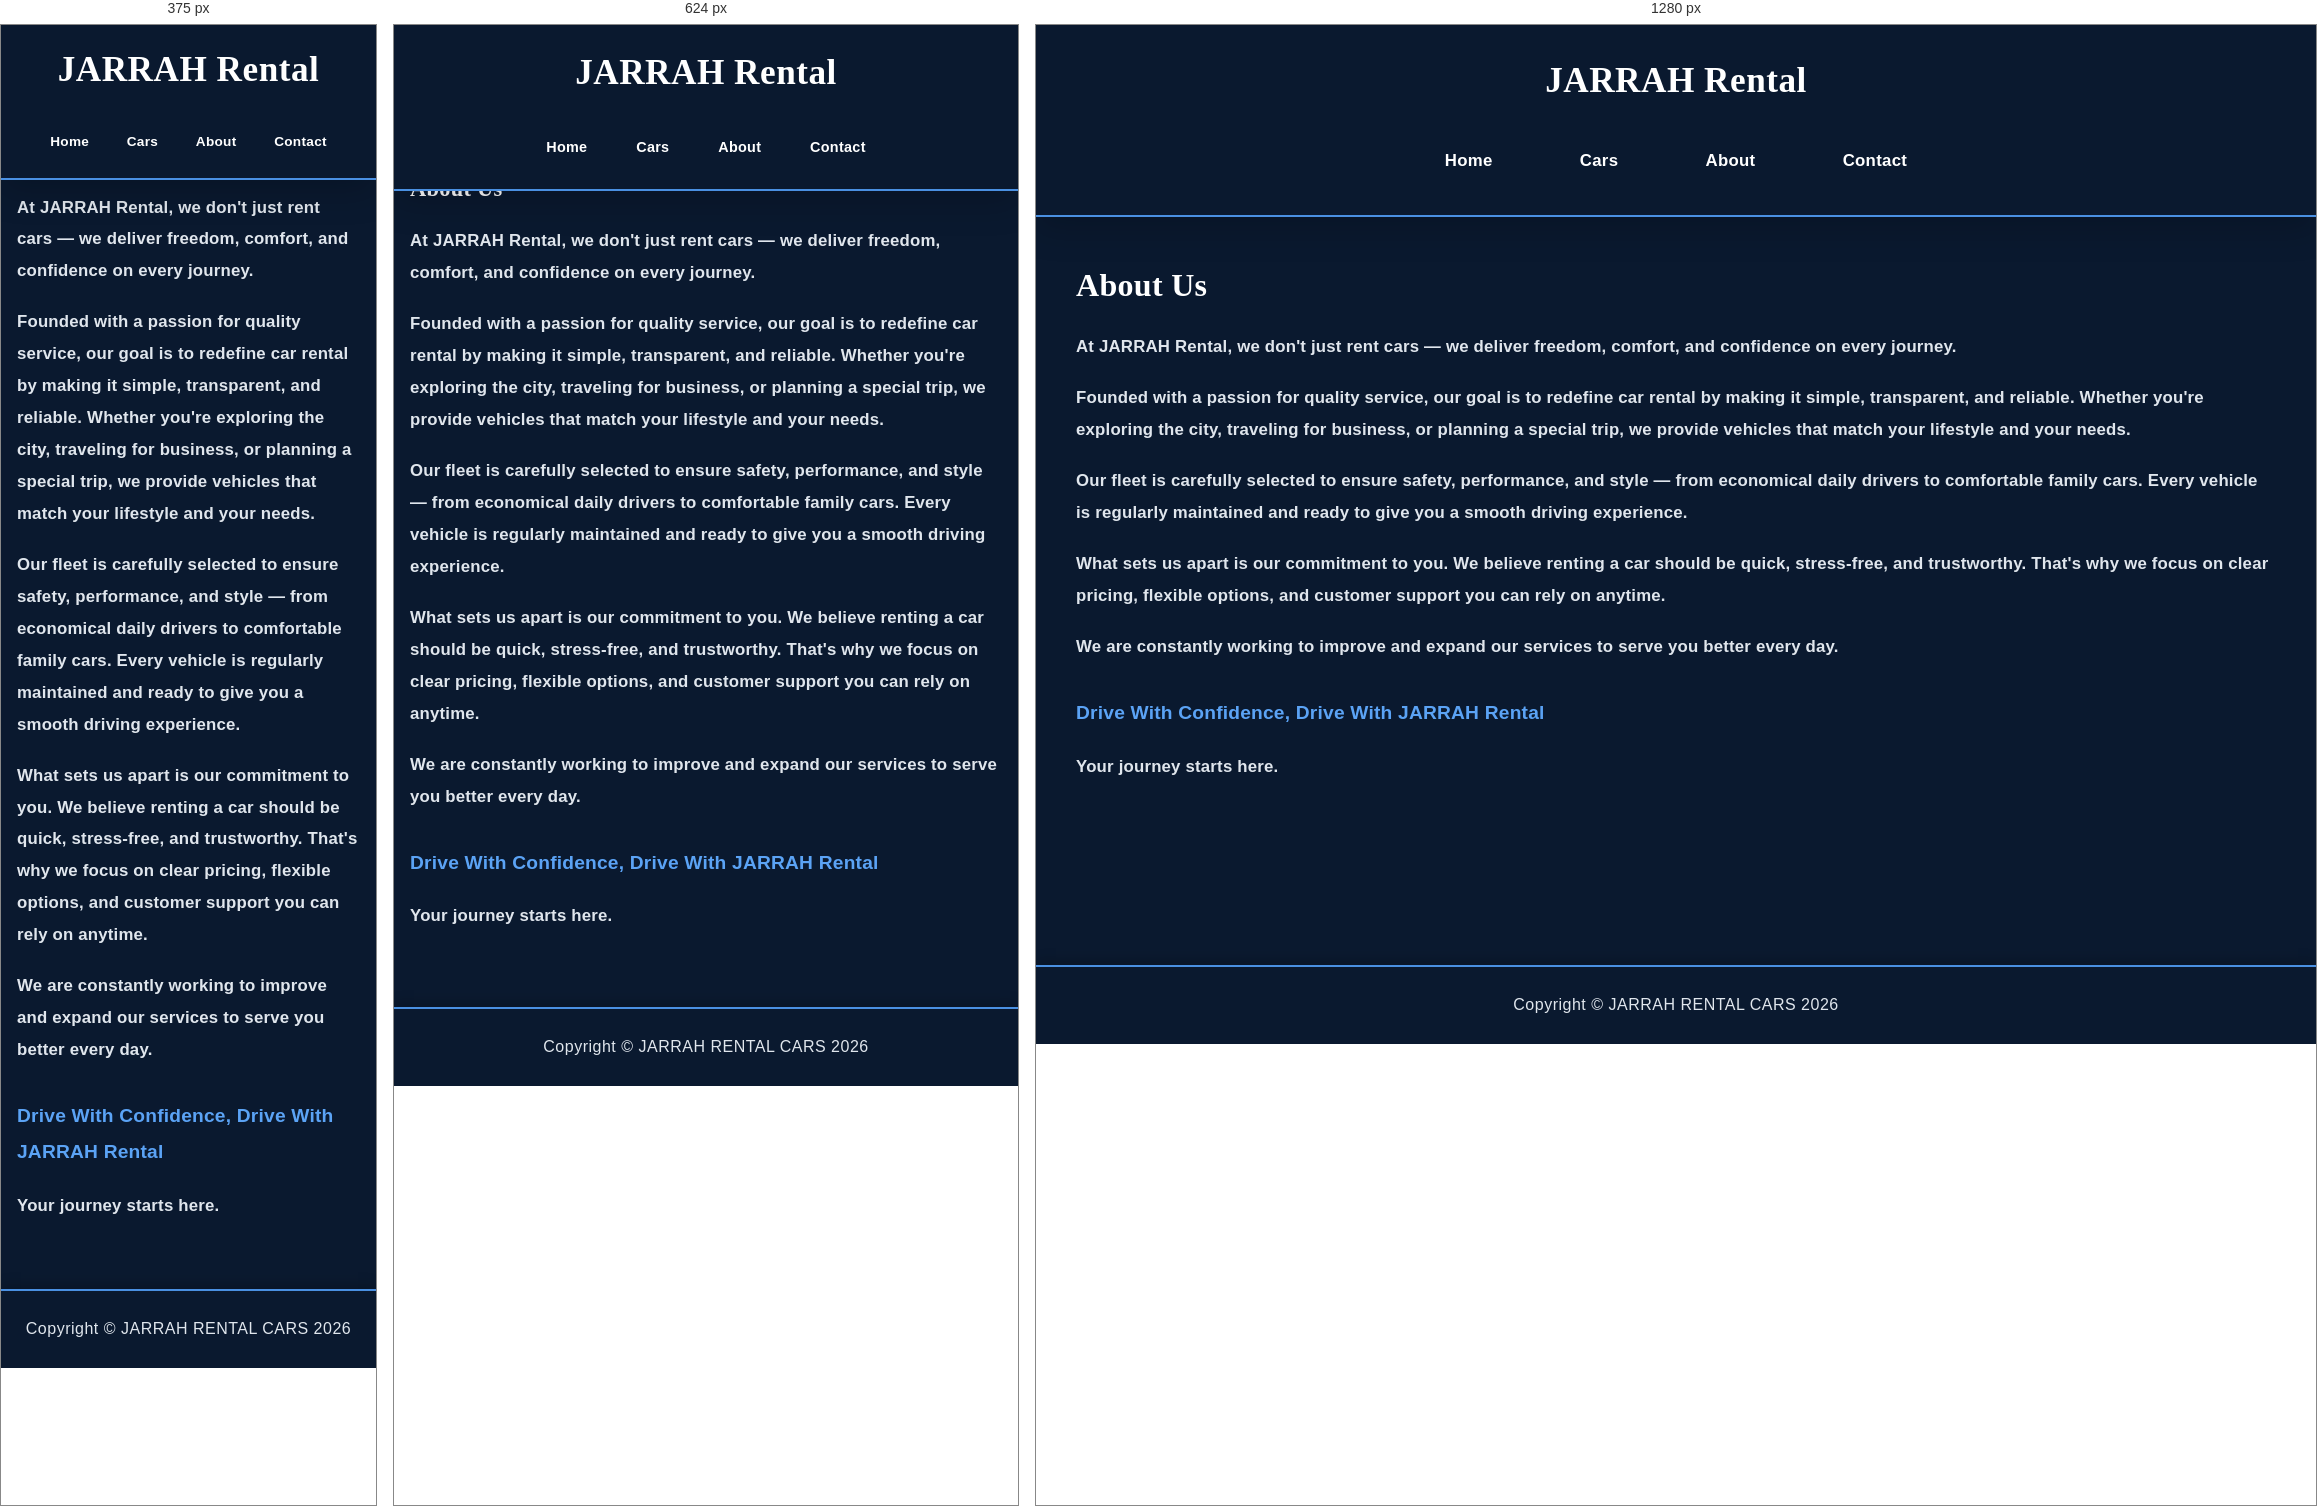
Rendered at 375 px, 624 px and 1280 px, left to right.

<!-- file: aboutpage 3.html -->
<!DOCTYPE html>
<html lang="en">
<head>
  <meta charset="UTF-8">
  <meta name="viewport" content="width=device-width, initial-scale=1">
  <title>JARRAH Rental - About Us</title>
  <link rel="stylesheet" href="car.css">
</head>
<body>
  <header>
    <h1>JARRAH Rental</h1>
    <nav>
      <ul>
        <li><a href ="home 1.html">Home</a></li>
        <li><a href="car 2.html">Cars</a></li>
        <li><a href="aboutpage 3.html">About</a></li>
        <li><a href="contact 4.html">Contact</a></li>
      </ul>
    </nav>
  </header>
  <main>
    <h2>About Us</h2>
    <p>At JARRAH Rental, we don't just rent cars — we deliver freedom, comfort, and confidence on every journey.</p>
    <p>Founded with a passion for quality service, our goal is to redefine car rental by making it simple, transparent, and reliable. Whether you're exploring the city, traveling for business, or planning a special trip, we provide vehicles that match your lifestyle and your needs.</p>
    <p>Our fleet is carefully selected to ensure safety, performance, and style — from economical daily drivers to comfortable family cars. Every vehicle is regularly maintained and ready to give you a smooth driving experience.</p>
    <p>What sets us apart is our commitment to you. We believe renting a car should be quick, stress-free, and trustworthy. That's why we focus on clear pricing, flexible options, and customer support you can rely on anytime.</p>
    <p>We are constantly working to improve and expand our services to serve you better every day.</p>
    <p style="font-weight: 600; color: var(--accent-light); font-size: 1.2rem; margin-top: 2rem;">Drive With Confidence, Drive With JARRAH Rental</p>
    <p style="font-weight: 600;">Your journey starts here.</p>
  </main>
  <footer> 
    <p>Copyright &copy; JARRAH RENTAL CARS 2026</p>
  </footer>
</body>
</html>


/* @media block from car.css */
@media (max-width: 768px) {
  header {
    padding: 1rem 1rem;
    position: fixed;
    top: 0;
    left: 0;
    right: 0;
    width: 100%;
    z-index: 1000;
  }

  main {
    padding: 1.5rem 1rem;
    margin-top: 120px;
  }

  h1 {
    font-size: 1.8rem;
  }

  h2 {
    font-size: 1.4rem;
  }

  nav ul {
    flex-direction: row;
    gap: 0.8rem;
    flex-wrap: wrap;
  }

  nav a {
    padding: 0.6rem 1rem;
    font-size: 0.9rem;
  }

  .home {
    padding: 2.5rem 1rem;
    min-height: 350px;
  }

  .home h2 {
    font-size: 1.6rem;
  }

  .features.container {
    grid-template-columns: 1fr;
    gap: 1.5rem;
  }

  .search-controls {
    flex-direction: column;
    gap: 0.8rem;
    padding: 1rem;
  }

  #searchInput, #filterBrand, #filterCategory, #filterButton {
    width: 100%;
  }

  .cars-grid {
    grid-template-columns: 1fr;
    gap: 1.5rem;
  }

  .car-card img {
    height: 200px;
  }

  form {
    padding: 1.5rem;
    gap: 1rem;
  }

  footer {
    padding: 1.5rem;
    margin-top: 2rem;
  }
}

/* @media block from car.css */
@media (max-width: 480px) {
  header {
    padding: 0.8rem 0.8rem;
    position: fixed;
    top: 0;
    left: 0;
    right: 0;
    width: 100%;
    z-index: 1000;
  }

  body {
    margin: 0;
  }

  main {
    padding: 1rem;
    margin-top: 100px;
  }

  h1 {
    font-size: 1.4rem;
    margin-bottom: 0.6rem;
  }

  h2 {
    font-size: 1.2rem;
  }

  h3 {
    font-size: 1.1rem;
  }

  nav ul {
    gap: 0.5rem;
    flex-direction: row;
    flex-wrap: wrap;
  }

  nav a {
    padding: 0.5rem 0.8rem;
    font-size: 0.85rem;
  }

  .home {
    padding: 2rem 1rem;
    min-height: 300px;
  }

  .home h2 {
    font-size: 1.4rem;
  }

  .home .btn {
    padding: 0.8rem 1.5rem;
    font-size: 0.95rem;
  }

  .features.container {
    grid-template-columns: 1fr;
    gap: 1rem;
  }

  .feature-item {
    padding: 1.2rem;
  }

  .feature-item h3 {
    font-size: 1rem;
  }

  .search-controls {
    flex-direction: column;
    gap: 0.8rem;
    padding: 0.8rem;
  }

  #searchInput, #filterBrand, #filterCategory, #filterButton {
    width: 100%;
    padding: 0.8rem;
    font-size: 0.95rem;
  }

  .cars-grid {
    grid-template-columns: 1fr;
    gap: 1rem;
  }

  .car-card {
    border-radius: 8px;
  }

  .car-card img {
    height: 160px;
  }

  .car-card h3 {
    font-size: 1.1rem;
  }

  .car-card p {
    font-size: 0.9rem;
  }

  .car-card .btn {
    width: 90%;
    padding: 0.8rem 1rem;
    font-size: 0.9rem;
  }

  form {
    padding: 1rem;
    gap: 0.8rem;
    max-width: 100%;
    margin: 1rem auto;
  }

  form input, form textarea {
    padding: 0.8rem;
    font-size: 0.95rem;
  }

  form button, .print {
    padding: 0.9rem 1.5rem;
    font-size: 0.95rem;
  }

  footer {
    padding: 1rem;
    font-size: 0.9rem;
    margin-top: 2rem;
  }
}